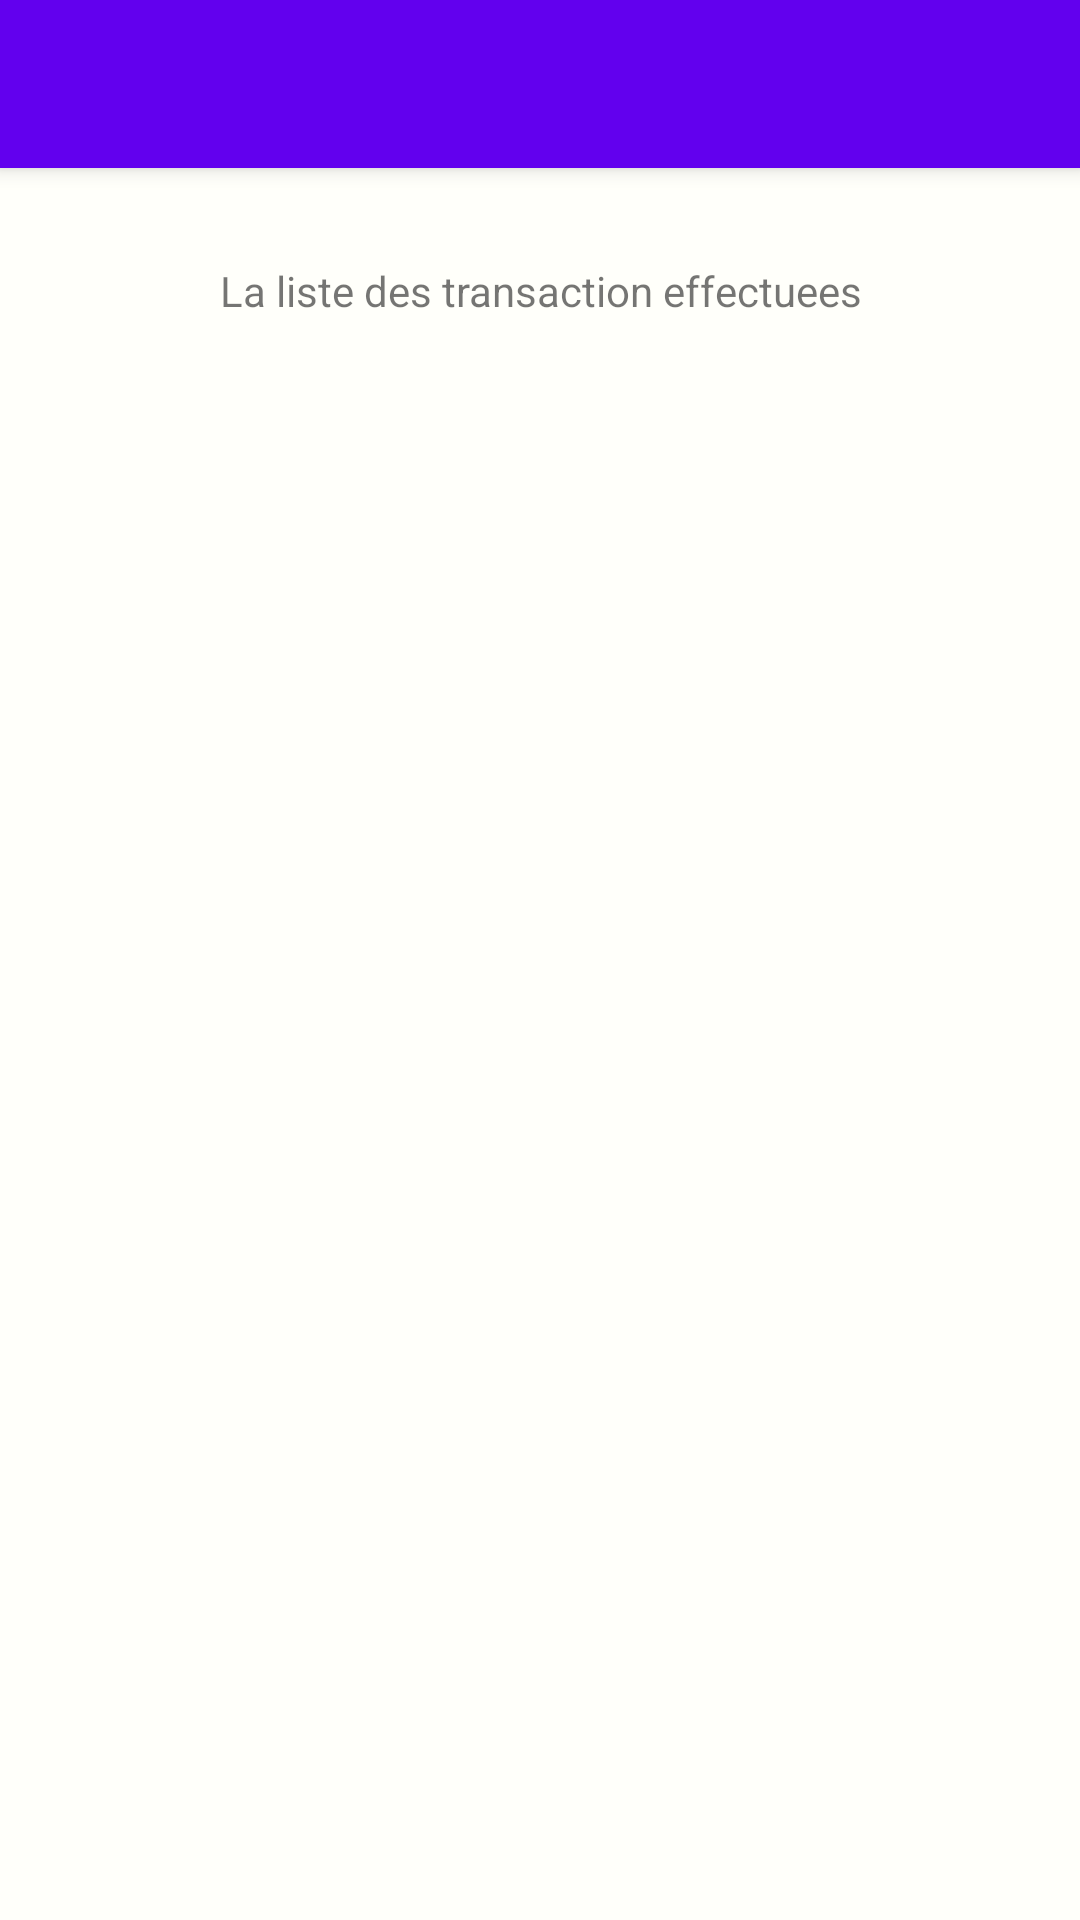

Here is an Android app screen rendered from its layout file. Give the layout XML and the strings, colors and styles it references.
<!-- AndroidManifest.xml: application theme AppTheme -->
<!-- res/layout/transaction_activity.xml -->
<?xml version="1.0" encoding="utf-8"?>
<androidx.coordinatorlayout.widget.CoordinatorLayout
    xmlns:android="http://schemas.android.com/apk/res/android"
    xmlns:app="http://schemas.android.com/apk/res-auto"
    android:layout_height="match_parent"
    android:background="#fffffa"
    android:id="@+id/coordinator"
    android:layout_width="match_parent"

    >



    <com.google.android.material.appbar.AppBarLayout
        android:layout_width="match_parent"
        android:layout_height="wrap_content"
        android:fitsSystemWindows="false"
        >

        <androidx.appcompat.widget.Toolbar
            android:id="@+id/toolbar343"
            android:layout_width="match_parent"
            android:layout_height="?attr/actionBarSize"
            android:background="?attr/colorPrimary"
            app:layout_scrollFlags="scroll|enterAlways"
            />

    </com.google.android.material.appbar.AppBarLayout>
    <TextView
        android:id="@+id/textViewCol1"
        android:layout_width="fill_parent"
        android:layout_height="wrap_content"
        android:text="La liste des transaction effectuees"
        android:layout_weight="1"
        android:gravity="center"
        android:translationY="250px"
        android:padding="4dp"
        />


    <ListView
        android:id="@+id/lv"
        android:layout_width="match_parent"
        android:layout_height="match_parent"
        android:translationY="450px"></ListView>
</androidx.coordinatorlayout.widget.CoordinatorLayout>
<!-- resources referenced by this layout -->
<resources>

</resources>
